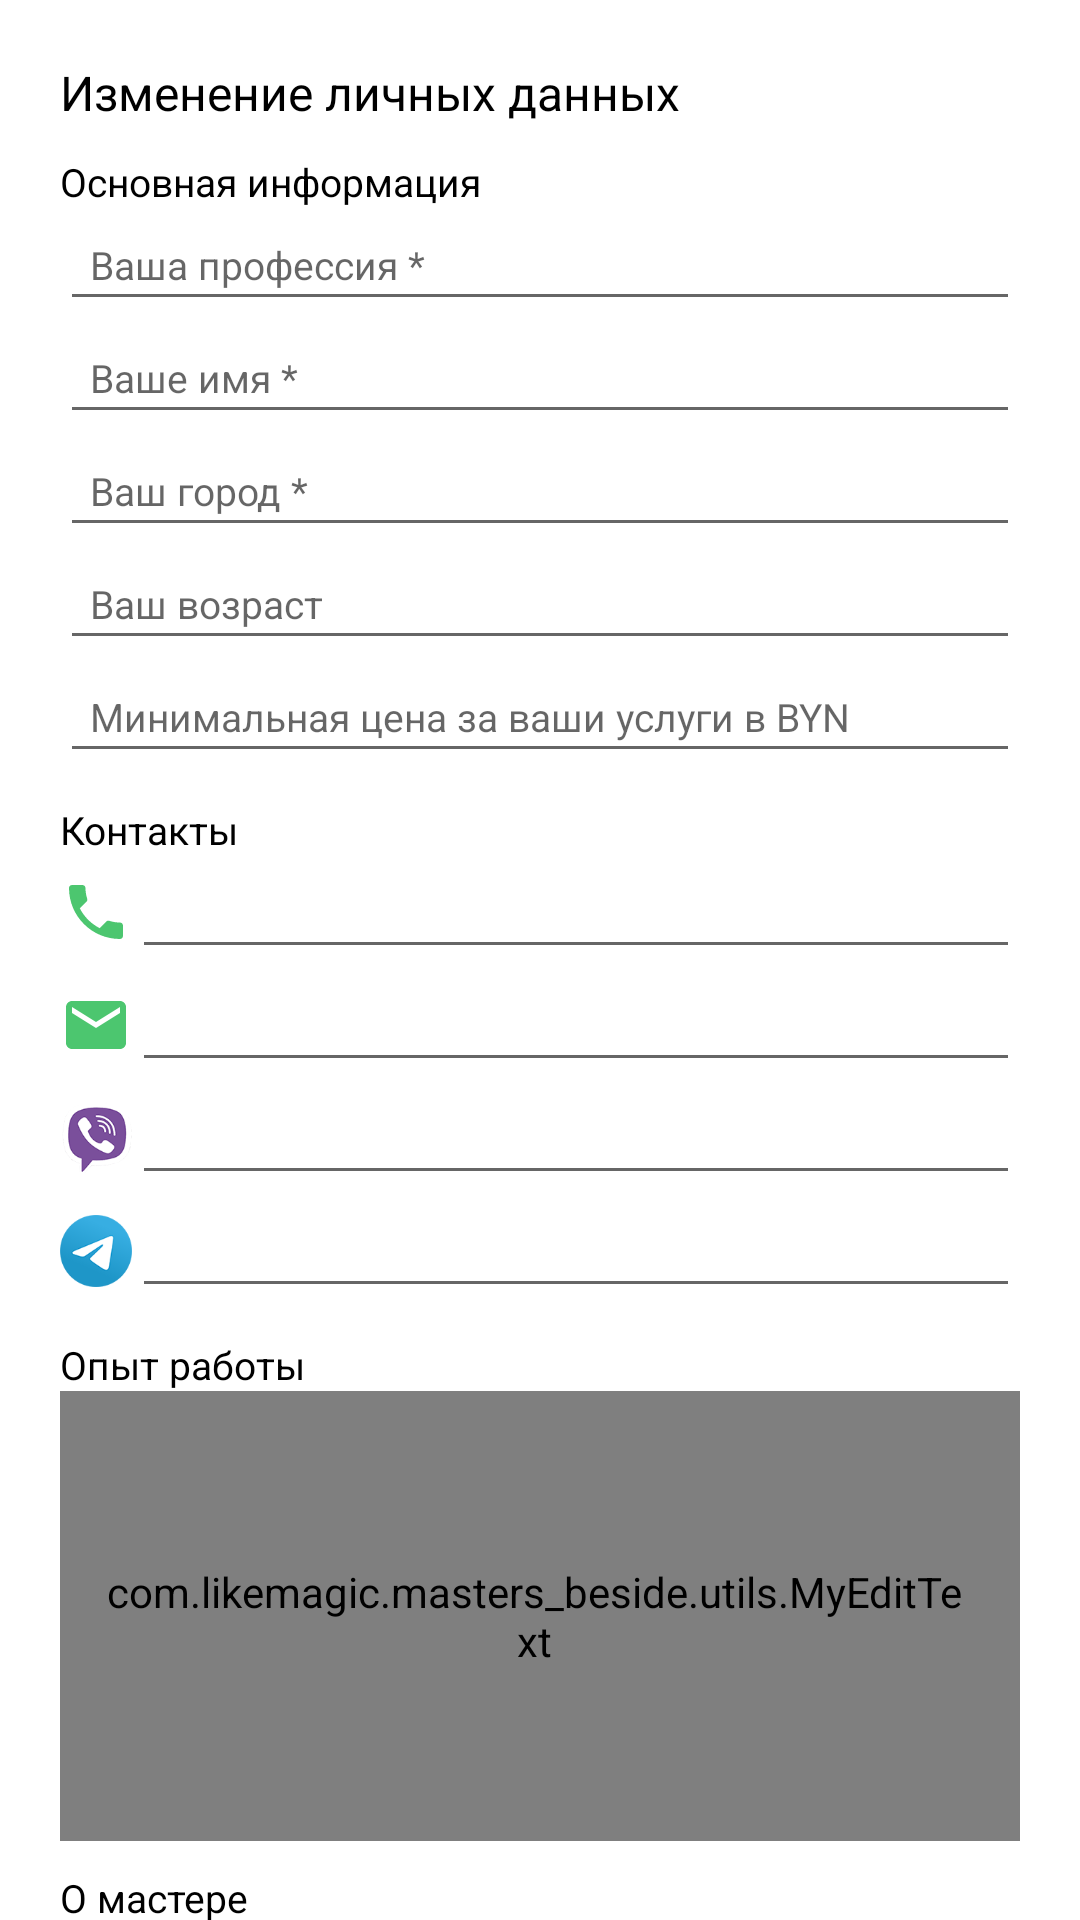

Layout XML and referenced resources for this Android screen:
<!-- AndroidManifest.xml: application theme Theme.МастерРядом -->
<!-- res/layout/edit_profile_dialog.xml -->
<?xml version="1.0" encoding="utf-8"?>
<androidx.core.widget.NestedScrollView xmlns:android="http://schemas.android.com/apk/res/android"
    xmlns:app="http://schemas.android.com/apk/res-auto"
    android:layout_width="match_parent"
    android:layout_height="match_parent"
    xmlns:tools="http://schemas.android.com/tools">

    <androidx.constraintlayout.widget.ConstraintLayout
        android:layout_width="match_parent"
        android:layout_height="match_parent"
        android:padding="@dimen/fragment_padding">

        <androidx.appcompat.widget.AppCompatTextView
            android:id="@+id/editTitle"
            android:layout_width="wrap_content"
            android:layout_height="wrap_content"
            android:text="@string/change_account_data_title"
            android:textSize="16sp"
            app:fontFamily="@font/roboto_bold"
            app:layout_constraintStart_toStartOf="parent"
            app:layout_constraintTop_toTopOf="parent" />

        <androidx.appcompat.widget.AppCompatTextView
            android:id="@+id/mainInformation"
            android:layout_width="match_parent"
            android:layout_height="wrap_content"
            android:layout_marginTop="10dp"
            android:text="@string/main_information"
            android:textSize="13sp"
            app:fontFamily="@font/roboto_bold"
            app:layout_constraintTop_toBottomOf="@id/editTitle" />

        <androidx.appcompat.widget.AppCompatEditText
            android:id="@+id/profEdit"
            android:layout_width="match_parent"
            android:layout_height="wrap_content"
            android:inputType="textCapSentences"
            android:hint="@string/master_profession_text"
            android:textSize="13sp"
            android:padding="10dp"
            app:layout_constraintTop_toBottomOf="@id/mainInformation"/>

        <androidx.appcompat.widget.AppCompatEditText
            android:id="@+id/nameEdit"
            android:layout_width="match_parent"
            android:hint="@string/master_name_text"
            android:layout_height="wrap_content"
            android:inputType="textCapWords"
            android:textSize="13sp"
            android:padding="10dp"
            app:layout_constraintTop_toBottomOf="@id/profEdit"/>

        <androidx.appcompat.widget.AppCompatEditText
            android:id="@+id/cityEdit"
            android:layout_width="match_parent"
            android:layout_height="wrap_content"
            android:inputType="textCapSentences"
            android:textSize="13sp"
            android:hint="@string/master_city_text"
            android:padding="10dp"
            app:layout_constraintTop_toBottomOf="@id/nameEdit"/>

        <androidx.appcompat.widget.AppCompatEditText
            android:id="@+id/ageEdit"
            android:layout_width="match_parent"
            android:layout_height="wrap_content"
            android:padding="10dp"
            android:inputType="numberDecimal"
            android:textSize="13sp"
            android:hint="@string/your_age_text"
            app:layout_constraintTop_toBottomOf="@id/cityEdit"/>

        <androidx.appcompat.widget.AppCompatEditText
            android:id="@+id/costEdit"
            android:layout_width="match_parent"
            android:layout_height="wrap_content"
            android:padding="10dp"
            android:inputType="numberDecimal"
            android:textSize="13sp"
            android:hint="@string/your_cost_text"
            app:layout_constraintTop_toBottomOf="@id/ageEdit"/>

        <androidx.appcompat.widget.AppCompatTextView
            android:id="@+id/contactsTitle"
            android:layout_width="match_parent"
            android:layout_height="wrap_content"
            android:layout_marginTop="10dp"
            android:text="@string/contacts_title_text"
            android:textSize="13sp"
            app:fontFamily="@font/roboto_bold"
            app:layout_constraintTop_toBottomOf="@id/costEdit" />

        <LinearLayout
            android:id="@+id/phoneContainer"
            android:layout_width="match_parent"
            android:layout_height="wrap_content"
            android:orientation="horizontal"
            android:gravity="center_vertical"
            app:layout_constraintTop_toBottomOf="@id/contactsTitle">

            <androidx.appcompat.widget.AppCompatImageView
                android:layout_width="wrap_content"
                android:layout_height="wrap_content"
                android:src="@drawable/ic_phone"/>

            <androidx.appcompat.widget.AppCompatEditText
                android:id="@+id/phoneEdit"
                android:layout_width="match_parent"
                android:inputType="phone"
                android:layout_height="wrap_content"
                android:padding="10dp"
                android:textSize="13sp"
                app:layout_constraintTop_toBottomOf="@id/experienceTitle"/>

        </LinearLayout>

        <LinearLayout
            android:id="@+id/mailContainer"
            android:layout_width="match_parent"
            android:layout_height="wrap_content"
            android:orientation="horizontal"
            android:gravity="center_vertical"
            app:layout_constraintTop_toBottomOf="@id/phoneContainer">

            <androidx.appcompat.widget.AppCompatImageView
                android:layout_width="wrap_content"
                android:layout_height="wrap_content"
                android:src="@drawable/ic_mail"/>

            <androidx.appcompat.widget.AppCompatEditText
                android:id="@+id/mailEdit"
                android:layout_width="match_parent"
                android:layout_height="wrap_content"
                android:inputType="textEmailAddress"
                android:padding="10dp"
                android:textSize="13sp"
                app:layout_constraintTop_toBottomOf="@id/experienceTitle"/>

        </LinearLayout>

        <LinearLayout
            android:id="@+id/viberContainer"
            android:layout_width="match_parent"
            android:layout_height="wrap_content"
            android:orientation="horizontal"
            android:gravity="center_vertical"
            app:layout_constraintTop_toBottomOf="@id/mailContainer">

            <androidx.appcompat.widget.AppCompatImageView
                android:layout_width="24dp"
                android:layout_height="24dp"
                android:src="@drawable/viber"/>

            <androidx.appcompat.widget.AppCompatEditText
                android:id="@+id/viberEdit"
                android:layout_width="match_parent"
                android:layout_height="wrap_content"
                android:inputType="phone"
                android:padding="10dp"
                android:textSize="13sp"
                app:layout_constraintTop_toBottomOf="@id/experienceTitle"/>

        </LinearLayout>

        <LinearLayout
            android:id="@+id/telegramContainer"
            android:layout_width="match_parent"
            android:layout_height="wrap_content"
            android:orientation="horizontal"
            android:gravity="center_vertical"
            app:layout_constraintTop_toBottomOf="@id/viberContainer">

            <androidx.appcompat.widget.AppCompatImageView
                android:layout_width="24dp"
                android:layout_height="24dp"
                android:src="@drawable/telegram"/>

            <androidx.appcompat.widget.AppCompatEditText
                android:id="@+id/telegramEdit"
                android:layout_width="match_parent"
                android:layout_height="wrap_content"
                android:padding="10dp"
                android:textSize="13sp"
                app:layout_constraintTop_toBottomOf="@id/experienceTitle"/>

        </LinearLayout>

        <androidx.appcompat.widget.AppCompatTextView
            android:id="@+id/experienceTitle"
            android:layout_width="match_parent"
            android:layout_height="wrap_content"
            android:layout_marginTop="10dp"
            android:text="@string/experience_title"
            android:textSize="13sp"
            app:fontFamily="@font/roboto_bold"
            app:layout_constraintTop_toBottomOf="@id/telegramContainer" />

        <com.google.android.material.textfield.TextInputLayout
            android:id="@+id/expEditContainer"
            android:layout_width="match_parent"
            android:layout_height="wrap_content"
            app:layout_constraintTop_toBottomOf="@id/experienceTitle">

            <com.likemagic.masters_beside.utils.MyEditText
                android:id="@+id/expEdit"
                android:layout_width="match_parent"
                android:layout_height="150dp"
                android:gravity="top"
                android:textSize="13sp"
                android:inputType="textMultiLine|textCapSentences"
                android:overScrollMode="always"
                android:padding="15dp"
                android:scrollbarStyle="insideInset"
                android:scrollbars="vertical" />
        </com.google.android.material.textfield.TextInputLayout>

        <androidx.appcompat.widget.AppCompatTextView
            android:id="@+id/aboutTitle"
            android:layout_width="match_parent"
            android:layout_height="wrap_content"
            android:layout_marginTop="10dp"
            android:text="@string/about_me_text"
            android:textSize="13sp"
            app:fontFamily="@font/roboto_bold"
            app:layout_constraintTop_toBottomOf="@id/expEditContainer" />

        <com.google.android.material.textfield.TextInputLayout
            android:id="@+id/aboutContainer"
            android:layout_width="match_parent"
            android:layout_height="wrap_content"
            app:layout_constraintTop_toBottomOf="@id/aboutTitle">

            <com.likemagic.masters_beside.utils.MyEditText
                android:id="@+id/editAbout"
                android:layout_width="match_parent"
                android:layout_height="150dp"
                android:gravity="top"
                android:textSize="13sp"
                android:inputType="textMultiLine|textCapSentences"
                android:overScrollMode="always"
                android:padding="15dp"
                android:scrollbarStyle="insideInset"
                android:scrollbars="vertical" />
        </com.google.android.material.textfield.TextInputLayout>

        <com.google.android.material.button.MaterialButton
            android:id="@+id/saveBtn"
            android:layout_width="wrap_content"
            android:layout_height="wrap_content"
            android:text="@string/save_text"
            android:layout_marginTop="10dp"
            app:layout_constraintTop_toBottomOf="@id/aboutContainer"
            app:layout_constraintEnd_toEndOf="parent"
            app:layout_constraintStart_toStartOf="parent" />

        <androidx.recyclerview.widget.RecyclerView
            android:id="@+id/cityRecycler"
            android:layout_width="match_parent"
            android:layout_height="wrap_content"
            android:layout_marginStart="20dp"
            app:layout_constraintTop_toBottomOf="@id/cityEdit"
            app:layoutManager="androidx.recyclerview.widget.LinearLayoutManager"
            tools:listitem="@layout/item_list_city"
            android:visibility="gone" />

        <androidx.recyclerview.widget.RecyclerView
            android:id="@+id/profRecycler"
            android:layout_width="match_parent"
            android:layout_height="wrap_content"
            android:layout_marginStart="20dp"
            app:layout_constraintTop_toBottomOf="@id/profEdit"
            app:layoutManager="androidx.recyclerview.widget.LinearLayoutManager"
            tools:listitem="@layout/item_list_profession"
            android:visibility="gone" />

    </androidx.constraintlayout.widget.ConstraintLayout>

</androidx.core.widget.NestedScrollView>
<!-- res/layout/item_list_city.xml (included above) -->
<?xml version="1.0" encoding="utf-8"?>
<com.google.android.material.card.MaterialCardView xmlns:android="http://schemas.android.com/apk/res/android"
    xmlns:app="http://schemas.android.com/apk/res-auto"
    app:cardCornerRadius="5dp"
    app:strokeWidth="1px"
    app:strokeColor="@color/black"
    android:backgroundTint="#E4FFFFFF"
    android:layout_width="match_parent"
    android:layout_height="wrap_content">

    <androidx.appcompat.widget.AppCompatTextView
        android:id="@+id/cityChoose"
        android:layout_width="match_parent"
        android:layout_height="@dimen/new_user_input_height"
        android:gravity="center_vertical"
        android:inputType="textCapSentences"
        android:paddingStart="10dp"
        android:paddingEnd="10dp"
        app:layout_constraintStart_toStartOf="parent"
        android:text="Орша" />


</com.google.android.material.card.MaterialCardView>
<!-- res/layout/item_list_profession.xml (included above) -->
<?xml version="1.0" encoding="utf-8"?>
<com.google.android.material.card.MaterialCardView xmlns:android="http://schemas.android.com/apk/res/android"
    android:id="@+id/profChooseContainer"
    xmlns:app="http://schemas.android.com/apk/res-auto"
    app:cardCornerRadius="5dp"
    app:strokeWidth="1px"
    app:strokeColor="@color/black"
    android:backgroundTint="#E4FFFFFF"
    android:layout_width="match_parent"
    android:layout_height="wrap_content">

    <androidx.appcompat.widget.AppCompatTextView
        android:id="@+id/profChoose"
        android:layout_width="match_parent"
        android:layout_height="@dimen/new_user_input_height"
        android:gravity="center_vertical"
        android:inputType="textCapSentences"
        android:paddingStart="10dp"
        android:paddingEnd="10dp"
        app:layout_constraintStart_toStartOf="parent"
        android:text="Строитель" />

</com.google.android.material.card.MaterialCardView>
<!-- resources referenced by this layout -->
<resources>
  <color name="black">#FF000000</color>
  <dimen name="fragment_padding">20dp</dimen>
  <dimen name="new_user_input_height">40dp</dimen>
  <!-- drawable ic_mail (drawable) -->
  <vector android:height="24dp" android:tint="?colorPrimaryVariant"
      android:viewportHeight="24" android:viewportWidth="24"
      android:width="24dp" xmlns:android="http://schemas.android.com/apk/res/android">
      <path android:fillColor="@android:color/white" android:pathData="M20,4L4,4c-1.1,0 -1.99,0.9 -1.99,2L2,18c0,1.1 0.9,2 2,2h16c1.1,0 2,-0.9 2,-2L22,6c0,-1.1 -0.9,-2 -2,-2zM20,8l-8,5 -8,-5L4,6l8,5 8,-5v2z"/>
  </vector>
  <!-- drawable ic_phone (drawable) -->
  <vector android:height="24dp" android:tint="?colorPrimaryVariant"
      android:viewportHeight="24" android:viewportWidth="24"
      android:width="24dp" xmlns:android="http://schemas.android.com/apk/res/android">
      <path android:fillColor="@android:color/white" android:pathData="M6.62,10.79c1.44,2.83 3.76,5.14 6.59,6.59l2.2,-2.2c0.27,-0.27 0.67,-0.36 1.02,-0.24 1.12,0.37 2.33,0.57 3.57,0.57 0.55,0 1,0.45 1,1V20c0,0.55 -0.45,1 -1,1 -9.39,0 -17,-7.61 -17,-17 0,-0.55 0.45,-1 1,-1h3.5c0.55,0 1,0.45 1,1 0,1.25 0.2,2.45 0.57,3.57 0.11,0.35 0.03,0.74 -0.25,1.02l-2.2,2.2z"/>
  </vector>
  <string name="about_me_text">О мастере</string>
  <string name="change_account_data_title">Изменение личных данных</string>
  <string name="contacts_title_text">Контакты</string>
  <string name="experience_title">Опыт работы</string>
  <string name="main_information">Основная информация</string>
  <string name="master_city_text">Ваш город *</string>
  <string name="master_name_text">Ваше имя *</string>
  <string name="master_profession_text">Ваша профессия *</string>
  <string name="save_text">Сохранить</string>
  <string name="your_age_text">Ваш возраст</string>
  <string name="your_cost_text">Минимальная цена за ваши услуги в BYN</string>
  <color name="white">#FFFFFFFF</color>
  <style name="MyMaterialButtons" parent="Widget.MaterialComponents.Button">
          <item name="backgroundTint">?colorPrimaryVariant</item>
          <item name="fontFamily">@font/roboto_bold</item>
          <item name="android:textColor">#FBFBFB</item>
      </style>
  <style name="MyChipStyle" parent="Widget.MaterialComponents.Chip.Choice">
          <item name="chipBackgroundColor">@color/background_color_chip_state_list</item>
          <item name="textStartPadding">20dp</item>
          <item name="textEndPadding">20dp</item>
          <item name="android:textColor">@color/text_color_chip_state_list</item>
      </style>
  <style name="MyTextEditInputStyle" parent="Widget.MaterialComponents.TextInputLayout.OutlinedBox">
          <item name="boxStrokeColor">@color/gray</item>
          <item name="hintTextColor">@color/gray</item>
      </style>
  <style name="MySwitchStyle" parent="Widget.MaterialComponents.CompoundButton.Switch">
          <item name="trackTint">@color/color_switch_track_state_list</item>
          <item name="thumbTint">@color/color_switch_thumb_state_list</item>
      </style>
  <color name="gray">#303030</color>
</resources>
